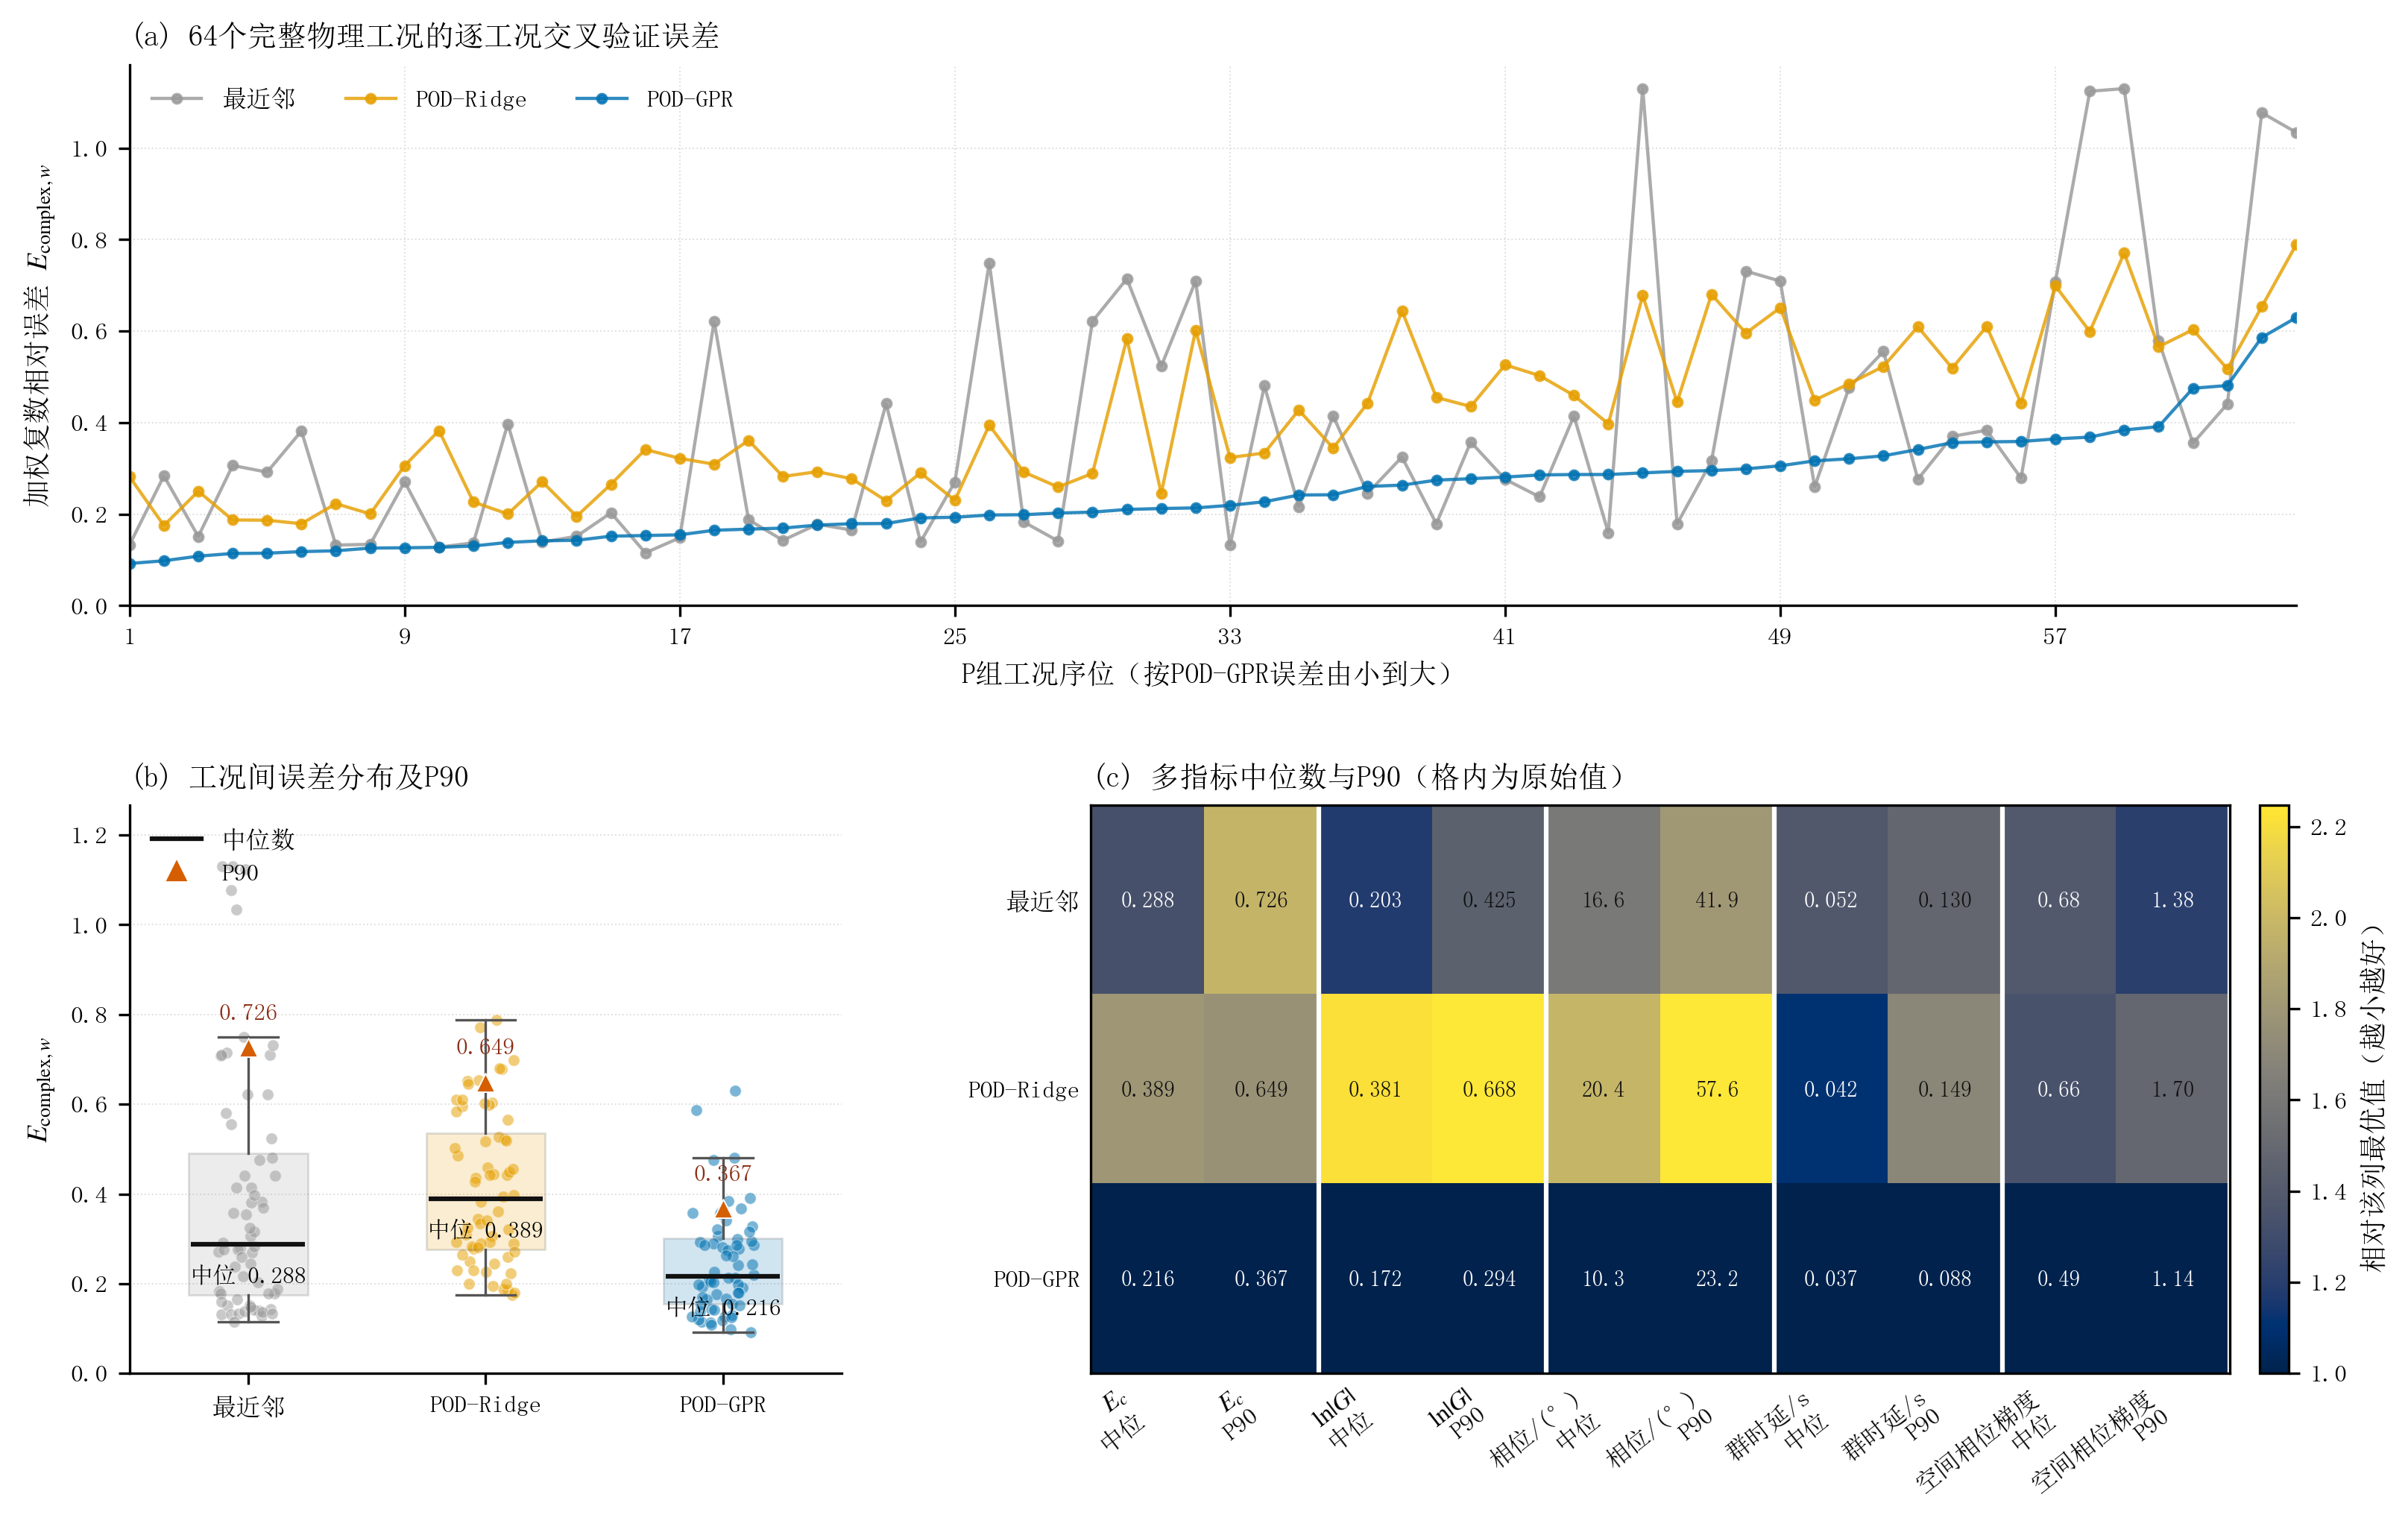

The Python source for this figure:
# -*- coding: utf-8 -*-
"""生成图19：三种候选代理的交叉验证误差分布与多指标比较。脚本可独立运行。"""

import csv
from pathlib import Path

import matplotlib
import numpy as np

matplotlib.use("Agg")
import matplotlib.font_manager as fm
import matplotlib.pyplot as plt
from matplotlib.lines import Line2D


REPO_ROOT = Path(__file__).resolve().parents[5]
ML_DIR = REPO_ROOT / "Run" / "ch4_sp_ml"
CV_PATH = ML_DIR / "cv_case_metrics.csv"
SUMMARY_PATH = ML_DIR / "model_summary.csv"
OUTPUT_DIR = Path(__file__).resolve().parent
OUTPUT_STEM = "fig19_候选模型交叉验证误差分布"

MODEL_ORDER = ["nearest", "pod_ridge", "pod_gpr"]
MODEL_LABELS = {"nearest": "最近邻", "pod_ridge": "POD-Ridge", "pod_gpr": "POD-GPR"}
MODEL_COLORS = {"nearest": "#999999", "pod_ridge": "#E69F00", "pod_gpr": "#0072B2"}


def set_journal_style():
    """设置中文期刊绘图样式。"""
    for font_path in (
        r"C:\Windows\Fonts\simsun.ttc",
        r"C:\Windows\Fonts\STSONG.TTF",
        r"C:\Windows\Fonts\simhei.ttf",
    ):
        try:
            fm.fontManager.addfont(font_path)
        except Exception:
            pass
    plt.rcParams.update(
        {
            "font.family": "sans-serif",
            "font.sans-serif": ["SimSun", "STSong", "SimHei", "DejaVu Sans"],
            "mathtext.fontset": "stix",
            "axes.unicode_minus": False,
            "axes.linewidth": 0.8,
            "axes.labelsize": 9,
            "axes.titlesize": 9.5,
            "xtick.labelsize": 8,
            "ytick.labelsize": 8,
            "legend.fontsize": 8,
            "xtick.direction": "out",
            "ytick.direction": "out",
            "pdf.fonttype": 42,
            "ps.fonttype": 42,
        }
    )


def read_csv_rows(path):
    """读取CSV并保留原始字段名。"""
    with path.open("r", encoding="utf-8-sig", newline="") as handle:
        return list(csv.DictReader(handle))


def save_figure(fig):
    """输出300 dpi PNG。"""
    OUTPUT_DIR.mkdir(parents=True, exist_ok=True)
    for suffix in (".png",):
        output_path = OUTPUT_DIR / (OUTPUT_STEM + suffix)
        fig.savefig(output_path, dpi=300, bbox_inches="tight", facecolor="white")
        print("已生成：%s" % output_path)


def main():
    """绘制64个完整工况交叉验证结果和候选模型多指标对比。"""
    set_journal_style()
    for path in (CV_PATH, SUMMARY_PATH):
        if not path.exists():
            raise FileNotFoundError("未找到代理模型评价文件：%s" % path)

    cv_rows = read_csv_rows(CV_PATH)
    summary_rows = {row["model"]: row for row in read_csv_rows(SUMMARY_PATH)}
    case_ids = sorted({row["case_id"] for row in cv_rows})
    case_model_error = {
        (row["case_id"], row["model"]): float(row["E_complex_w"])
        for row in cv_rows
    }
    ordered_cases = sorted(case_ids, key=lambda case_id: case_model_error[(case_id, "pod_gpr")])

    fig = plt.figure(figsize=(12.5, 7.6))
    grid = fig.add_gridspec(2, 2, height_ratios=[1.0, 1.05], width_ratios=[0.78, 1.32], hspace=0.36, wspace=0.26)

    ax_cases = fig.add_subplot(grid[0, :])
    ranks = np.arange(1, len(ordered_cases) + 1)
    for model in MODEL_ORDER:
        values = np.asarray([case_model_error[(case_id, model)] for case_id in ordered_cases])
        ax_cases.plot(
            ranks,
            values,
            color=MODEL_COLORS[model],
            lw=1.05,
            marker="o",
            ms=2.8,
            alpha=0.82,
            label=MODEL_LABELS[model],
        )
    ax_cases.set_xlim(1, len(ranks))
    ax_cases.set_ylim(bottom=0.0)
    ax_cases.set_xticks(np.arange(1, len(ranks) + 1, 8))
    ax_cases.set_xlabel("P组工况序位（按POD-GPR误差由小到大）")
    ax_cases.set_ylabel(r"加权复数相对误差 $E_{\mathrm{complex},w}$")
    ax_cases.set_title("(a) 64个完整物理工况的逐工况交叉验证误差", loc="left")
    ax_cases.grid(color="#DDDDDD", lw=0.45, ls=":")
    ax_cases.spines[["top", "right"]].set_visible(False)
    ax_cases.legend(ncol=3, loc="upper left", frameon=False)

    ax_dist = fig.add_subplot(grid[1, 0])
    rng = np.random.default_rng(20260824)
    distributions = []
    for index, model in enumerate(MODEL_ORDER, start=1):
        values = np.asarray(
            [float(row["E_complex_w"]) for row in cv_rows if row["model"] == model],
            dtype=float,
        )
        distributions.append(values)
        jitter = rng.uniform(-0.13, 0.13, len(values))
        ax_dist.scatter(
            index + jitter,
            values,
            s=14,
            facecolor=MODEL_COLORS[model],
            edgecolor="white",
            linewidth=0.3,
            alpha=0.52,
            zorder=2,
        )
        median = float(np.median(values))
        p90 = float(np.percentile(values, 90.0))
        ax_dist.hlines(median, index - 0.24, index + 0.24, color="#111111", lw=1.5, zorder=4)
        ax_dist.scatter(index, p90, marker="^", s=36, color="#D55E00", edgecolor="white", linewidth=0.45, zorder=5)
        ax_dist.text(index, p90 + 0.055, "%.3f" % p90, ha="center", va="bottom", fontsize=7.6, color="#8B2E16")
        ax_dist.text(index, median - 0.045, "中位 %.3f" % median, ha="center", va="top", fontsize=7.5)
    boxes = ax_dist.boxplot(
        distributions,
        positions=np.arange(1, 4),
        widths=0.50,
        patch_artist=True,
        showfliers=False,
        medianprops=dict(color="none"),
        whiskerprops=dict(color="#555555", lw=0.8),
        capprops=dict(color="#555555", lw=0.8),
    )
    for patch, model in zip(boxes["boxes"], MODEL_ORDER):
        patch.set(facecolor=MODEL_COLORS[model], edgecolor="#555555", linewidth=0.7, alpha=0.18)
    ax_dist.set_xticks([1, 2, 3])
    ax_dist.set_xticklabels([MODEL_LABELS[model] for model in MODEL_ORDER])
    ax_dist.set_ylabel(r"$E_{\mathrm{complex},w}$")
    ax_dist.set_ylim(0.0, max(max(values) for values in distributions) * 1.12)
    ax_dist.set_title("(b) 工况间误差分布及P90", loc="left")
    ax_dist.grid(axis="y", color="#DDDDDD", lw=0.45, ls=":")
    ax_dist.spines[["top", "right"]].set_visible(False)
    ax_dist.legend(
        handles=[
            Line2D([], [], color="#111111", lw=1.5, label="中位数"),
            Line2D([], [], marker="^", ls="none", ms=5.5, color="#D55E00", label="P90"),
        ],
        loc="upper left",
        frameon=False,
    )

    ax_metrics = fig.add_subplot(grid[1, 1])
    metric_specs = [
        ("E_complex_w", "$E_c$", "%.3f"),
        ("log_amplitude_rmse", r"$\ln|G|$", "%.3f"),
        ("circular_phase_rmse_deg", "相位/(°)", "%.1f"),
        ("group_delay_rmse_s", "群时延/s", "%.3f"),
        ("spatial_phase_gradient_rmse_rad_per_s", "空间相位梯度", "%.2f"),
    ]
    raw = np.empty((len(MODEL_ORDER), len(metric_specs) * 2), dtype=float)
    labels = []
    formats = []
    for metric_index, (metric, label, value_format) in enumerate(metric_specs):
        labels.extend([label + "\n中位", label + "\nP90"])
        formats.extend([value_format, value_format])
        for model_index, model in enumerate(MODEL_ORDER):
            raw[model_index, metric_index * 2] = float(summary_rows[model][metric + "_median"])
            raw[model_index, metric_index * 2 + 1] = float(summary_rows[model][metric + "_p90"])
    normalized = raw / np.nanmin(raw, axis=0, keepdims=True)
    image = ax_metrics.imshow(normalized, cmap="cividis", vmin=1.0, vmax=max(2.0, float(np.nanpercentile(normalized, 95.0))), aspect="auto")
    for row_index in range(raw.shape[0]):
        for column_index in range(raw.shape[1]):
            text_color = "white" if normalized[row_index, column_index] < 1.40 else "#111111"
            ax_metrics.text(
                column_index,
                row_index,
                formats[column_index] % raw[row_index, column_index],
                ha="center",
                va="center",
                fontsize=7.0,
                color=text_color,
            )
    ax_metrics.set_xticks(np.arange(len(labels)))
    ax_metrics.set_xticklabels(labels, rotation=38, ha="right")
    ax_metrics.set_yticks(np.arange(len(MODEL_ORDER)))
    ax_metrics.set_yticklabels([MODEL_LABELS[model] for model in MODEL_ORDER])
    ax_metrics.set_title("(c) 多指标中位数与P90（格内为原始值）", loc="left")
    ax_metrics.tick_params(length=0)
    for x_position in np.arange(1.5, len(labels), 2.0):
        ax_metrics.axvline(x_position, color="white", lw=1.5)
    colorbar = fig.colorbar(image, ax=ax_metrics, fraction=0.030, pad=0.025)
    colorbar.set_label("相对该列最优值（越小越好）")

    save_figure(fig)
    plt.close(fig)

    for model in MODEL_ORDER:
        row = summary_rows[model]
        print(
            "%s：E中位=%.6f，P90=%.6f"
            % (MODEL_LABELS[model], float(row["E_complex_w_median"]), float(row["E_complex_w_p90"]))
        )


if __name__ == "__main__":
    main()
